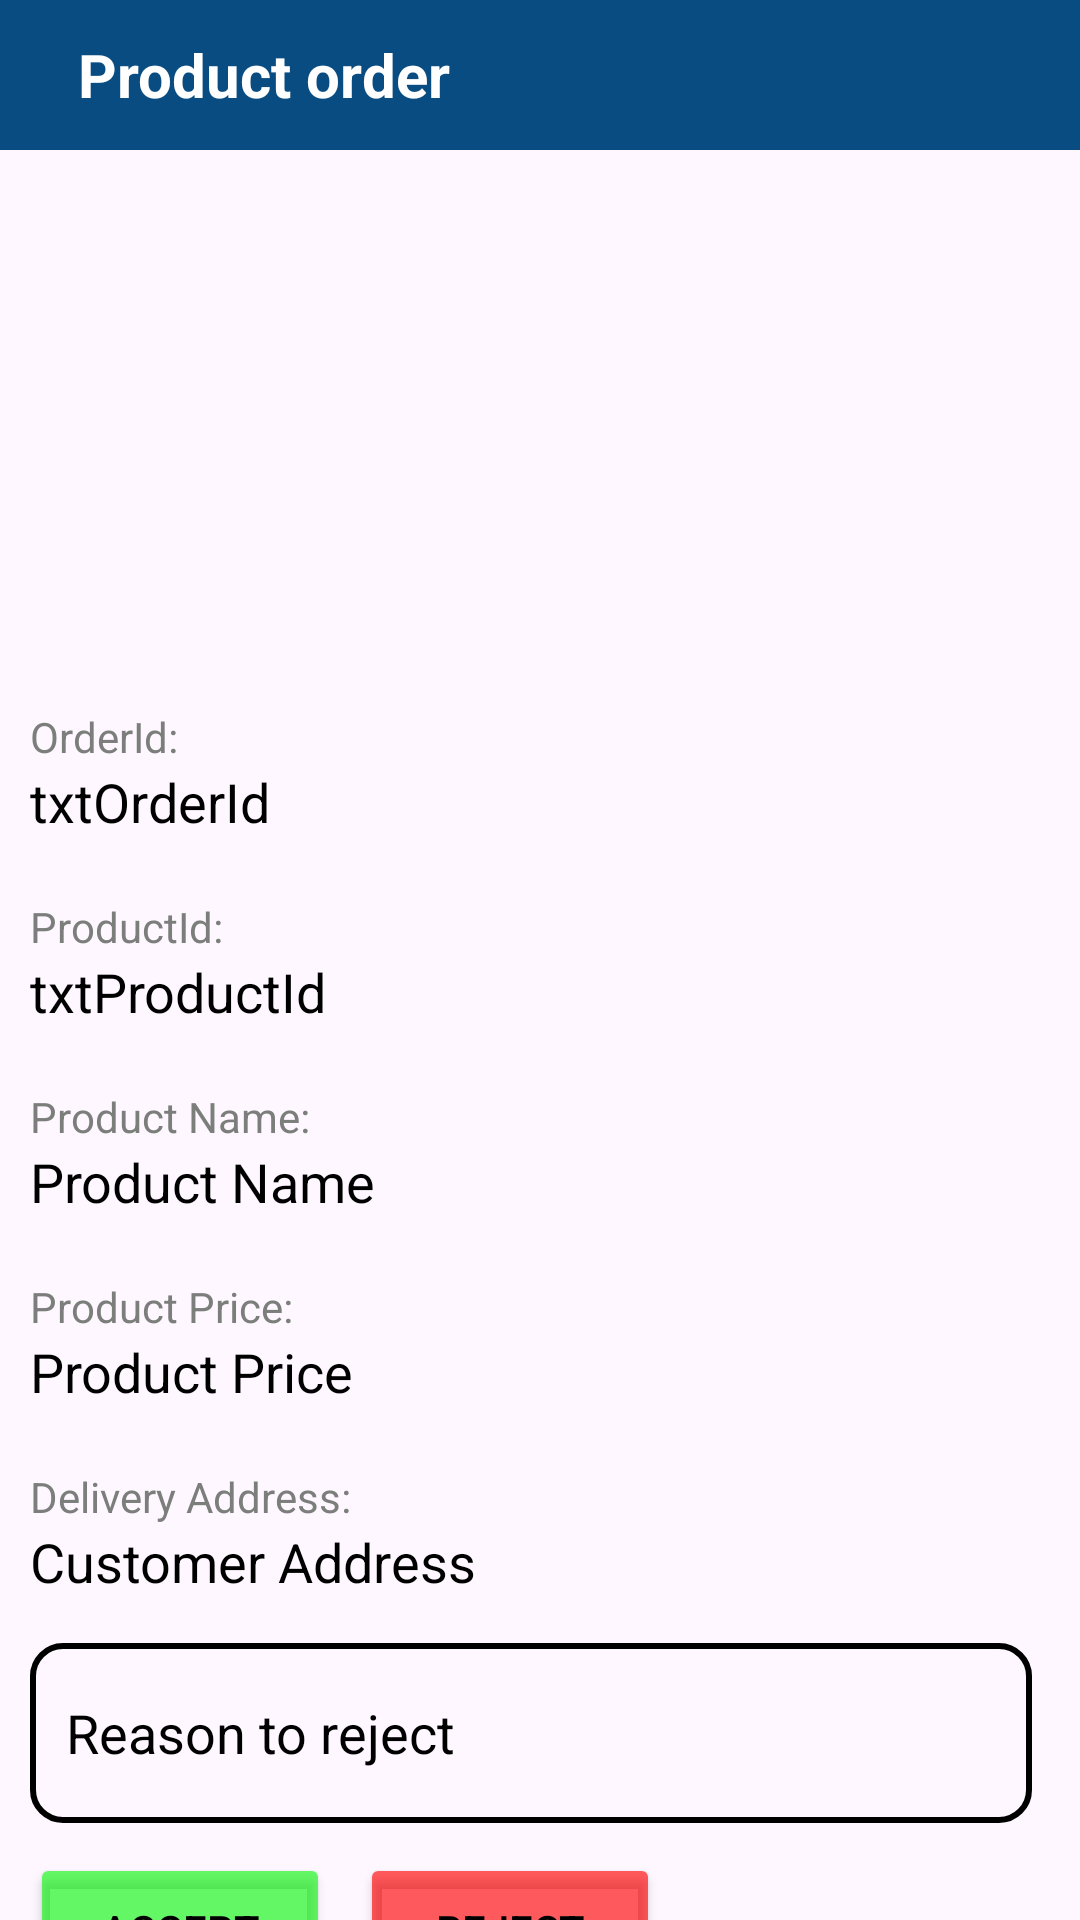

Write the Android layout XML for this screen, with the resource values it uses.
<!-- AndroidManifest.xml: application theme Theme.GetAJobDone -->
<!-- res/layout/activity_product_order_details.xml -->
<?xml version="1.0" encoding="utf-8"?>
<androidx.constraintlayout.widget.ConstraintLayout xmlns:android="http://schemas.android.com/apk/res/android"
    xmlns:app="http://schemas.android.com/apk/res-auto"
    xmlns:tools="http://schemas.android.com/tools"
    android:id="@+id/main"
    android:layout_width="match_parent"
    android:layout_height="match_parent"
    tools:context=".ProductOrderDetails">

    <com.google.android.material.appbar.AppBarLayout
        android:id="@+id/appBarLayout"
        android:layout_width="match_parent"
        android:layout_height="50dp"
        app:layout_constraintEnd_toEndOf="parent"
        app:layout_constraintStart_toStartOf="parent"
        app:layout_constraintTop_toTopOf="parent"
        android:backgroundTint="@color/colorPrimaryDark"
        tools:ignore="MissingConstraints">

        <androidx.appcompat.widget.Toolbar
            android:id="@+id/chatToolbar"
            android:layout_width="match_parent"
            android:layout_height="wrap_content">

            <LinearLayout
                android:id="@+id/groupInfoBar"
                android:layout_width="match_parent"
                android:layout_height="wrap_content"
                android:gravity="center_vertical"
                android:orientation="horizontal">

                <ImageButton
                    android:id="@+id/btnBack"
                    android:layout_width="wrap_content"
                    android:layout_height="wrap_content"
                    android:background="@android:color/transparent"
                    android:src="@drawable/ic_back"
                    app:tint="@android:color/white"
                    tools:ignore="TouchTargetSizeCheck" />

                <TextView
                    android:id="@+id/txCustomerRegister"
                    android:layout_width="wrap_content"
                    android:layout_height="wrap_content"
                    android:layout_marginLeft="10dp"
                    android:text="Product order"
                    android:textColor="@android:color/white"
                    android:textSize="20sp"
                    android:textStyle="bold" />

            </LinearLayout>
        </androidx.appcompat.widget.Toolbar>
    </com.google.android.material.appbar.AppBarLayout>

    <LinearLayout
        android:layout_width="match_parent"
        android:layout_height="wrap_content"
        android:orientation="vertical"
        app:layout_constraintTop_toBottomOf="@+id/appBarLayout"
        tools:layout_editor_absoluteX="10dp">

        <ImageView
            android:id="@+id/imgProduct"
            android:layout_width="150dp"
            android:layout_height="150dp"
            android:layout_gravity="center_horizontal"
            android:layout_marginTop="16dp"
            android:scaleType="centerCrop"
            tools:srcCompat="@tools:sample/avatars" />

        <TextView
            android:layout_width="match_parent"
            android:layout_height="wrap_content"
            android:layout_marginStart="10dp"
            android:layout_marginLeft="10dp"
            android:layout_marginTop="20dp"
            android:layout_marginEnd="10dp"
            android:layout_marginRight="10dp"
            android:text="OrderId:"
            android:textColor="@color/darkGray"
            android:textSize="14sp" />

        <TextView
            android:id="@+id/txtOrderId"
            android:layout_width="match_parent"
            android:layout_height="wrap_content"
            android:layout_marginStart="10dp"
            android:layout_marginLeft="10dp"
            android:layout_marginEnd="10dp"
            android:layout_marginRight="10dp"
            android:text="txtOrderId"
            android:textColor="@color/black"
            android:textSize="18sp" />

        <TextView
            android:layout_width="match_parent"
            android:layout_height="wrap_content"
            android:layout_marginStart="10dp"
            android:layout_marginLeft="10dp"
            android:layout_marginTop="20dp"
            android:layout_marginEnd="10dp"
            android:layout_marginRight="10dp"
            android:text="ProductId:"
            android:textColor="@color/darkGray"
            android:textSize="14sp" />

        <TextView
            android:id="@+id/txtProductId"
            android:layout_width="match_parent"
            android:layout_height="wrap_content"
            android:layout_marginStart="10dp"
            android:layout_marginLeft="10dp"
            android:layout_marginEnd="10dp"
            android:layout_marginRight="10dp"
            android:text="txtProductId"
            android:textColor="@color/black"
            android:textSize="18sp" />

        <TextView
            android:layout_width="match_parent"
            android:layout_height="wrap_content"
            android:layout_marginStart="10dp"
            android:layout_marginLeft="10dp"
            android:layout_marginTop="20dp"
            android:layout_marginEnd="10dp"
            android:layout_marginRight="10dp"
            android:text="Product Name:"
            android:textColor="@color/darkGray"
            android:textSize="14sp" />

        <TextView
            android:id="@+id/txtProductName"
            android:layout_width="match_parent"
            android:layout_height="wrap_content"
            android:layout_marginStart="10dp"
            android:layout_marginLeft="10dp"
            android:layout_marginEnd="10dp"
            android:layout_marginRight="10dp"
            android:text="Product Name"
            android:textColor="@color/black"
            android:textSize="18sp" />

        <TextView
            android:layout_width="match_parent"
            android:layout_height="wrap_content"
            android:layout_marginStart="10dp"
            android:layout_marginLeft="10dp"
            android:layout_marginTop="20dp"
            android:layout_marginEnd="10dp"
            android:layout_marginRight="10dp"
            android:text="Product Price:"
            android:textColor="@color/darkGray"
            android:textSize="14sp" />

        <TextView
            android:id="@+id/txtProductPrice"
            android:layout_width="match_parent"
            android:layout_height="wrap_content"
            android:layout_marginStart="10dp"
            android:layout_marginLeft="10dp"
            android:layout_marginEnd="10dp"
            android:layout_marginRight="10dp"
            android:text="Product Price"
            android:textColor="@color/black"
            android:textSize="18sp" />

        <TextView
            android:layout_width="match_parent"
            android:layout_height="wrap_content"
            android:layout_marginStart="10dp"
            android:layout_marginLeft="10dp"
            android:layout_marginTop="20dp"
            android:layout_marginEnd="10dp"
            android:layout_marginRight="10dp"
            android:text="Delivery Address:"
            android:textColor="@color/darkGray"
            android:textSize="14sp" />

        <TextView
            android:id="@+id/txtCustomerAddress"
            android:layout_width="match_parent"
            android:layout_height="wrap_content"
            android:layout_marginStart="10dp"
            android:layout_marginLeft="10dp"
            android:layout_marginEnd="10dp"
            android:layout_marginRight="10dp"
            android:text="Customer Address"
            android:textColor="@color/black"
            android:textSize="18sp" />

        <EditText
            android:id="@+id/edReason"
            android:layout_width="match_parent"
            android:layout_height="60dp"
            android:layout_marginStart="10dp"
            android:layout_marginTop="15dp"
            android:layout_marginEnd="16dp"
            android:background="@drawable/input_bg"
            android:drawablePadding="10dp"
            android:ems="10"
            android:hint="Reason to reject"
            android:inputType="textCapSentences"
            android:padding="12dp"
            android:textColor="@color/black"
            android:textColorHint="@color/black"
            app:layout_constraintEnd_toEndOf="parent"
            app:layout_constraintHorizontal_bias="0.0"
            app:layout_constraintStart_toStartOf="parent"
            app:layout_constraintTop_toBottomOf="@+id/edServicePrice"
            tools:ignore="Autofill,TouchTargetSizeCheck" />

        <LinearLayout
            android:layout_width="match_parent"
            android:layout_height="wrap_content"
            android:layout_marginTop="10dp"
            android:orientation="horizontal">

            <Button
                android:id="@+id/btnAccept"
                android:layout_width="100dp"
                android:layout_height="wrap_content"
                android:layout_gravity="end"
                android:layout_marginStart="10dp"
                android:layout_marginTop="16dp"
                android:backgroundTint="@color/green"
                android:padding="16dp"
                android:text="Accept"
                android:textColor="@color/black"
                app:layout_constraintEnd_toEndOf="parent"
                app:layout_constraintStart_toStartOf="parent" />

            <Button
                android:id="@+id/btnReject"
                android:layout_width="100dp"
                android:layout_height="wrap_content"
                android:layout_gravity="end"
                android:layout_marginStart="10dp"
                android:layout_marginTop="16dp"
                android:layout_marginEnd="32dp"
                android:backgroundTint="@color/red"
                android:padding="16dp"
                android:text="Reject"
                android:textColor="@color/black"
                app:layout_constraintEnd_toEndOf="parent"
                app:layout_constraintStart_toStartOf="parent" />

        </LinearLayout>


    </LinearLayout>

</androidx.constraintlayout.widget.ConstraintLayout>
<!-- resources referenced by this layout -->
<resources>
  <color name="black">#FF000000</color>
  <color name="colorPrimaryDark">#094C81</color>
  <color name="darkGray">#7B7E7B</color>
  <color name="green">#A30DF811</color>
  <color name="red">#A3FF0000</color>
  <!-- drawable input_bg (drawable) -->
  <?xml version="1.0" encoding="utf-8"?>
  <selector xmlns:android="http://schemas.android.com/apk/res/android">
  <item>
      <shape>
          <corners android:radius="10dp"/>
          <stroke android:color="@color/black" android:width="2dp"/>
      </shape>
  </item>
  </selector>
  <style name="Theme.GetAJobDone" parent="Base.Theme.GetAJobDone" />
  <style name="Base.Theme.GetAJobDone" parent="Theme.Material3.DayNight.NoActionBar">
          
          
      </style>
</resources>
